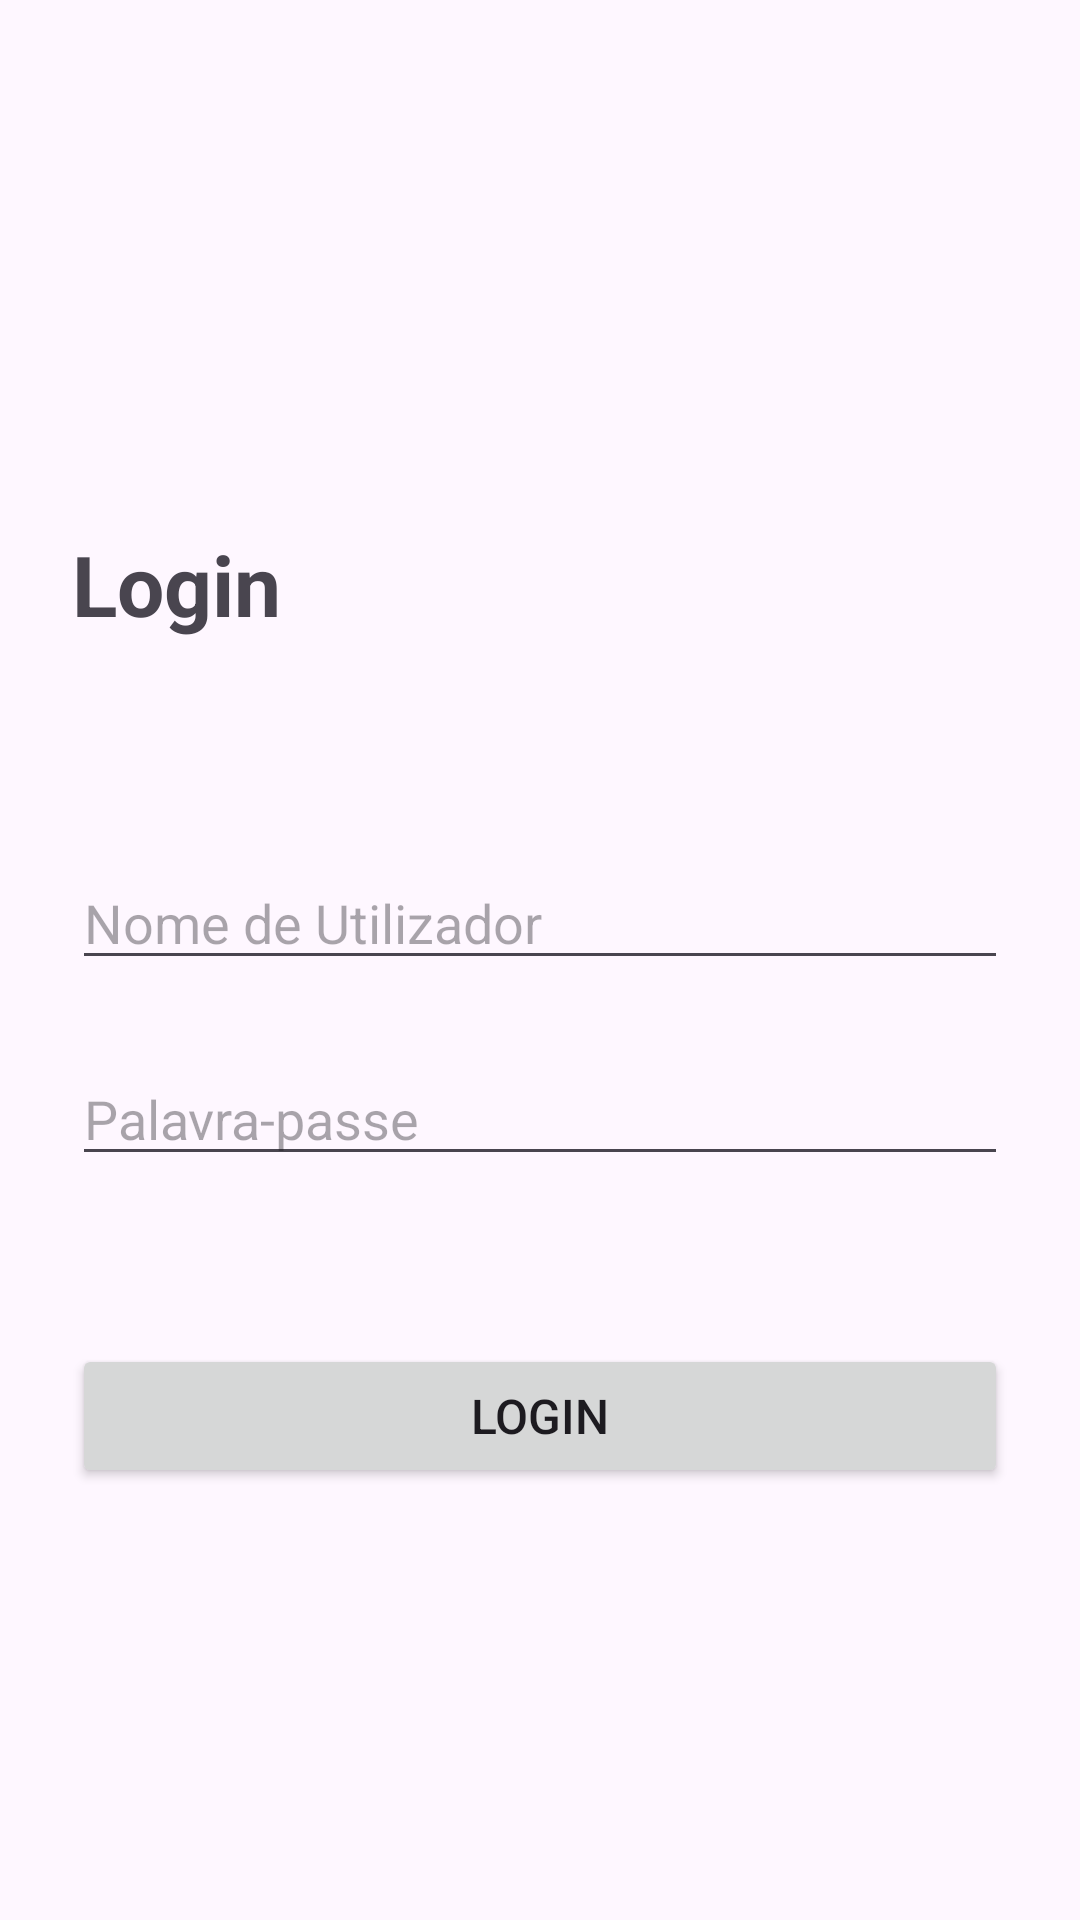

Reconstruct the res/layout file that produces this screen, plus the resources it refers to.
<!-- AndroidManifest.xml: application theme Theme.Projeto_AMSI -->
<!-- res/layout/activity_login.xml -->
<?xml version="1.0" encoding="utf-8"?>
<androidx.constraintlayout.widget.ConstraintLayout
    xmlns:android="http://schemas.android.com/apk/res/android"
    xmlns:app="http://schemas.android.com/apk/res-auto"
    android:layout_width="match_parent"
    android:layout_height="match_parent"
    android:padding="24dp">

    <ImageButton
        android:id="@+id/btnBack"
        android:layout_width="56dp"
        android:layout_height="56dp"
        android:background="?attr/selectableItemBackgroundBorderless"
        android:src="@drawable/icon_back"
        android:contentDescription="Voltar"
        android:paddingLeft="8dp"
        android:paddingRight="24dp"
        android:layout_marginTop="72dp"
        app:layout_constraintTop_toTopOf="parent"
        app:layout_constraintStart_toStartOf="parent" />

    <TextView
        android:id="@+id/txtTitle"
        android:layout_width="wrap_content"
        android:layout_height="wrap_content"
        android:text="Login"
        android:textSize="28sp"
        android:textStyle="bold"
        app:layout_constraintTop_toBottomOf="@id/btnBack"
        app:layout_constraintStart_toStartOf="parent"
        android:layout_marginTop="24dp" />

    
    <EditText
        android:id="@+id/edtUsername"
        android:layout_width="0dp"
        android:layout_height="wrap_content"
        android:hint="Nome de Utilizador"
        android:maxWidth="320dp"
        app:layout_constraintTop_toBottomOf="@id/txtTitle"
        app:layout_constraintStart_toStartOf="parent"
        app:layout_constraintEnd_toEndOf="parent"
        android:layout_marginTop="72dp" />

    
    <EditText
        android:id="@+id/edtPassword"
        android:layout_width="0dp"
        android:layout_height="wrap_content"
        android:hint="Palavra-passe"
        android:inputType="textPassword"
        android:maxWidth="320dp"
        app:layout_constraintTop_toBottomOf="@id/edtUsername"
        app:layout_constraintStart_toStartOf="parent"
        app:layout_constraintEnd_toEndOf="parent"
        android:layout_marginTop="24dp" />

    <Button
        android:id="@+id/btnLogin"
        android:layout_width="0dp"
        android:layout_height="wrap_content"
        android:text="Login"
        android:textSize="16sp"
        android:maxWidth="320dp"
        app:layout_constraintTop_toBottomOf="@id/edtPassword"
        app:layout_constraintStart_toStartOf="parent"
        app:layout_constraintEnd_toEndOf="parent"
        android:layout_marginTop="56dp" />

</androidx.constraintlayout.widget.ConstraintLayout>
<!-- resources referenced by this layout -->
<resources>
  <style name="Theme.Projeto_AMSI" parent="Base.Theme.Projeto_AMSI" />
  <style name="Base.Theme.Projeto_AMSI" parent="Theme.Material3.DayNight.NoActionBar">
          
          
      </style>
</resources>
